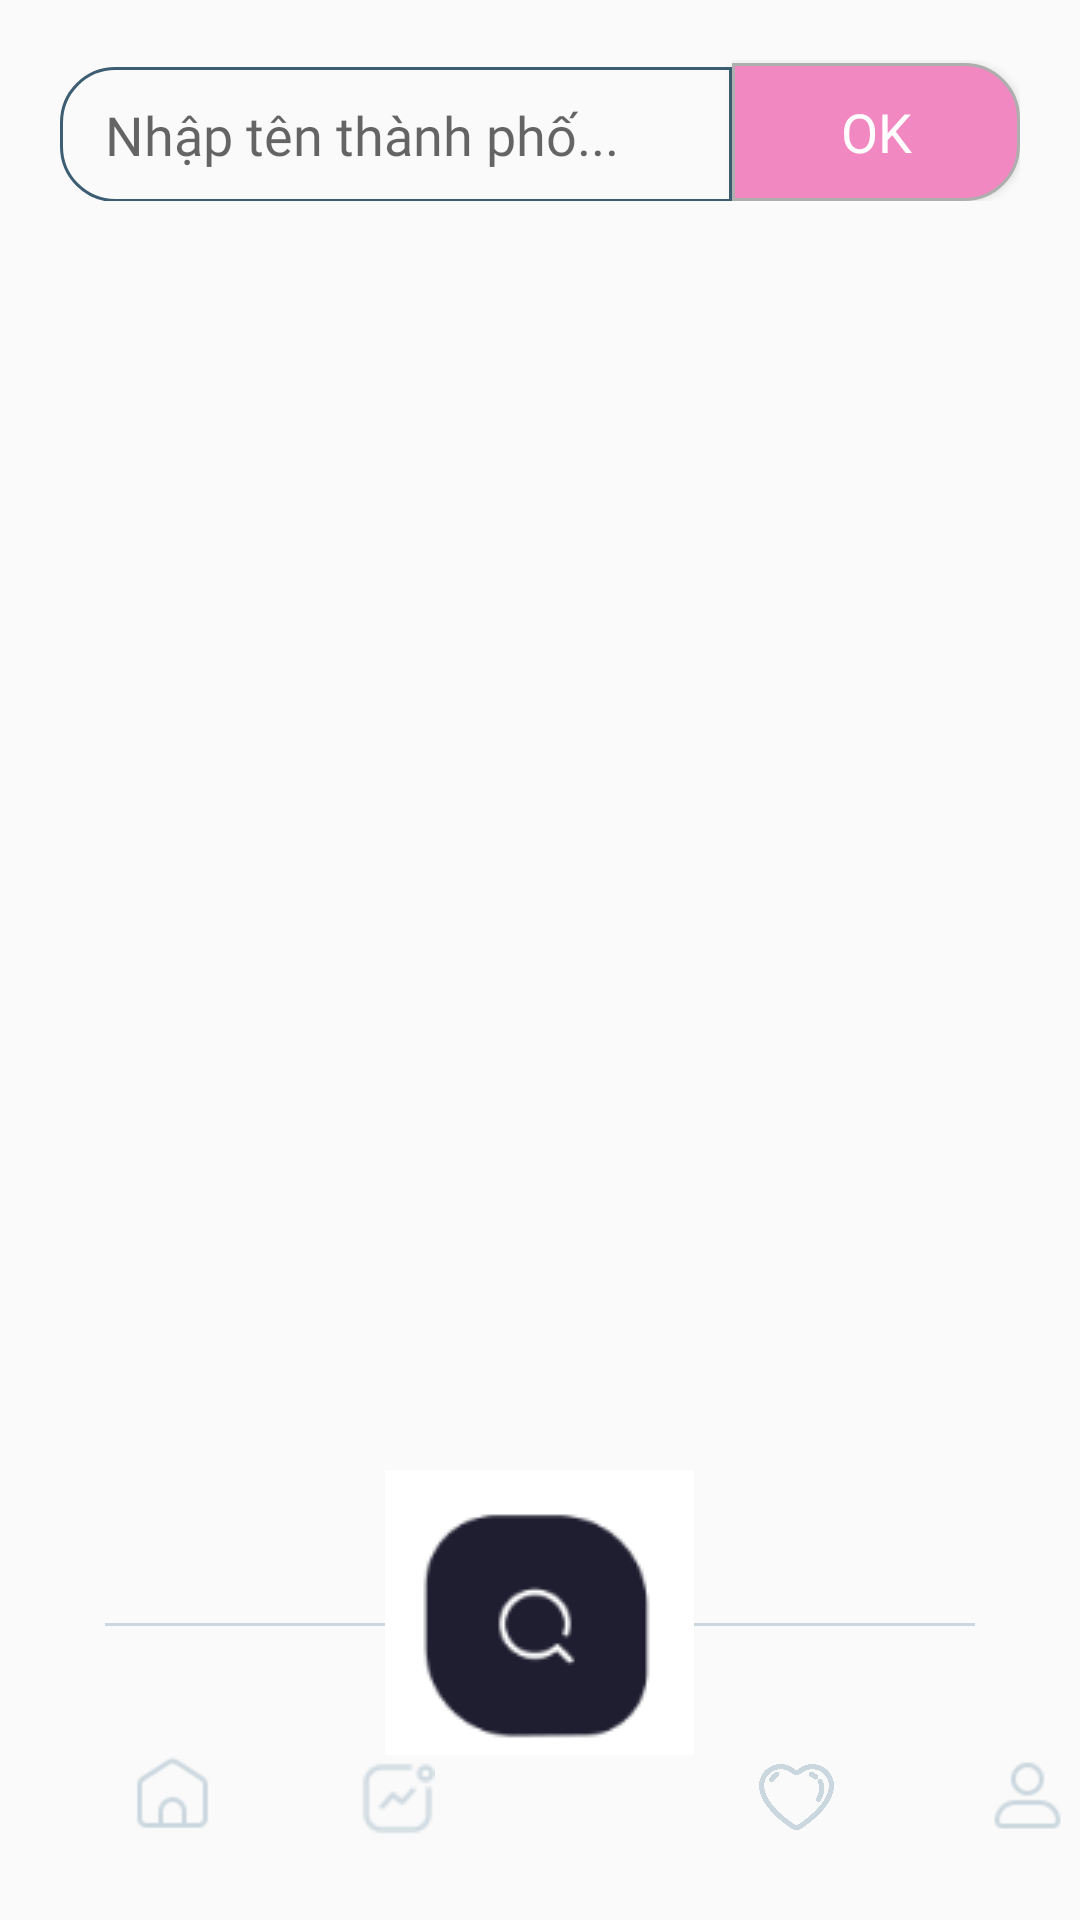

Layout XML and referenced resources for this Android screen:
<!-- AndroidManifest.xml: application theme Theme.WeatherForecast -->
<!-- res/layout/activity_main_find.xml -->
<?xml version="1.0" encoding="utf-8"?>
<RelativeLayout xmlns:android="http://schemas.android.com/apk/res/android"
    xmlns:app="http://schemas.android.com/apk/res-auto"
    xmlns:tools="http://schemas.android.com/tools"
    android:layout_width="match_parent"
    android:layout_height="match_parent"
    tools:context=".MainActivityFind"
    >

    <LinearLayout
        android:layout_width="match_parent"
        android:layout_height="wrap_content"
        android:weightSum="10"
        android:orientation="horizontal"
        android:id="@+id/Linear1"
        android:layout_margin="20dp"
        >

        <EditText
            android:id="@+id/editCity"
            android:layout_width="0dp"
            android:layout_height="45dp"
            android:fontFamily="@font/roboto_medium"
            android:hint="Nhập tên thành phố..."
            android:background="@drawable/bo_goc_tren_trai_duoi_trai_cho_edit_text"
            android:paddingLeft="15dp"
            android:layout_weight="7"
            android:layout_marginTop="2dp"
            />

        <Button
            android:id="@+id/btnOK"
            android:layout_width="0dp"
            android:layout_height="46dp"
            android:text="OK"
            android:layout_weight="3"
            android:fontFamily="@font/geomanist_medium"
            android:background="@drawable/bo_goc_tren_phai_duoi_phai_cho_button_mau_hong"
            android:textColor="@color/white"
            android:textSize="18dp"
            android:layout_marginTop="1dp"/>

    </LinearLayout>

    <View
        android:id="@+id/the_line"
        android:layout_width="match_parent"
        android:layout_height="1dp"
        android:layout_alignParentBottom="true"
        android:layout_marginLeft="35dp"
        android:layout_marginRight="35dp"
        android:layout_marginBottom="98dp"
        android:background="#CBD7DE"

        />

    <ImageView
        android:id="@+id/find_icon"
        android:layout_width="wrap_content"
        android:layout_height="wrap_content"
        android:src="@drawable/icon_find"
        android:layout_alignParentBottom="true"
        android:layout_centerHorizontal="true"
        android:layout_marginBottom="55dp"
        />

    <ImageView
        android:id="@+id/favorite_icon"
        android:layout_width="25dp"
        android:layout_height="25dp"
        android:layout_alignParentBottom="true"
        android:layout_marginLeft="253dp"
        android:layout_marginBottom="29dp"
        android:src="@drawable/favorite3" />

    <ImageView
        android:id="@+id/user_icon"
        android:layout_width="25dp"
        android:layout_height="25dp"
        android:layout_alignParentBottom="true"
        android:layout_marginLeft="330dp"
        android:layout_marginBottom="29dp"
        android:src="@drawable/userinfo" />

    <ImageView
        android:id="@+id/home_icon"
        android:layout_width="25dp"
        android:layout_height="25dp"
        android:src="@drawable/home"
        android:layout_alignParentBottom="true"
        android:layout_marginLeft="45dp"
        android:layout_marginBottom="30dp"
        />

    <ImageView
        android:id="@+id/chart_icon"
        android:layout_width="25dp"
        android:layout_height="25dp"
        android:src="@drawable/line_chart"
        android:layout_alignParentBottom="true"
        android:layout_marginLeft="120dp"
        android:layout_marginBottom="28dp"
        />

</RelativeLayout>
<!-- resources referenced by this layout -->
<resources>
  <!-- drawable bo_goc_tren_phai_duoi_phai_cho_button_mau_hong (drawable) -->
  <?xml version="1.0" encoding="utf-8"?>
  <shape xmlns:android="http://schemas.android.com/apk/res/android">
      <stroke android:color="#aeaeae"
          android:width="1dp"/>
      <solid android:color="#F188C1"/>
      <corners android:bottomRightRadius="18dp"
          android:topRightRadius="18dp"/>
  </shape>
  <!-- drawable bo_goc_tren_trai_duoi_trai_cho_edit_text (drawable) -->
  <?xml version="1.0" encoding="utf-8"?>
  <shape xmlns:android="http://schemas.android.com/apk/res/android">
      <stroke android:color="#3D5E72"
          android:width="1dp"
          />
      <corners android:topLeftRadius="18dp"
          android:bottomLeftRadius="18dp"/>
  </shape>
  <!-- drawable favorite3: png bitmap (drawable, 10211 bytes) -->
  <!-- drawable home: png bitmap (drawable, 708 bytes) -->
  <!-- drawable icon_find: png bitmap (drawable, 3187 bytes) -->
  <!-- drawable line_chart: png bitmap (drawable, 579 bytes) -->
  <!-- drawable userinfo: png bitmap (drawable, 643 bytes) -->
  <style name="Theme.WeatherForecast" parent="Theme.AppCompat.DayNight.NoActionBar">
          
          <item name="colorPrimary">@color/purple_500</item>
          <item name="colorPrimaryVariant">@color/purple_700</item>
          <item name="colorOnPrimary">@color/white</item>
          
          <item name="colorSecondary">@color/teal_200</item>
          <item name="colorSecondaryVariant">@color/teal_700</item>
          <item name="colorOnSecondary">@color/black</item>
          
          <item name="android:statusBarColor" tools:targetApi="l">?attr/colorPrimaryVariant</item>
          
      </style>
  <!-- not gathered from this repository: default colours our renderer supplied (Android Studio template values) -->
  <color name="purple_500">#FF6200EE</color>
  <color name="purple_700">#FF3700B3</color>
  <color name="teal_200">#FF03DAC5</color>
  <color name="teal_700">#FF018786</color>
  <color name="black">#FF000000</color>
  <color name="white">#FFFFFFFF</color>
</resources>
